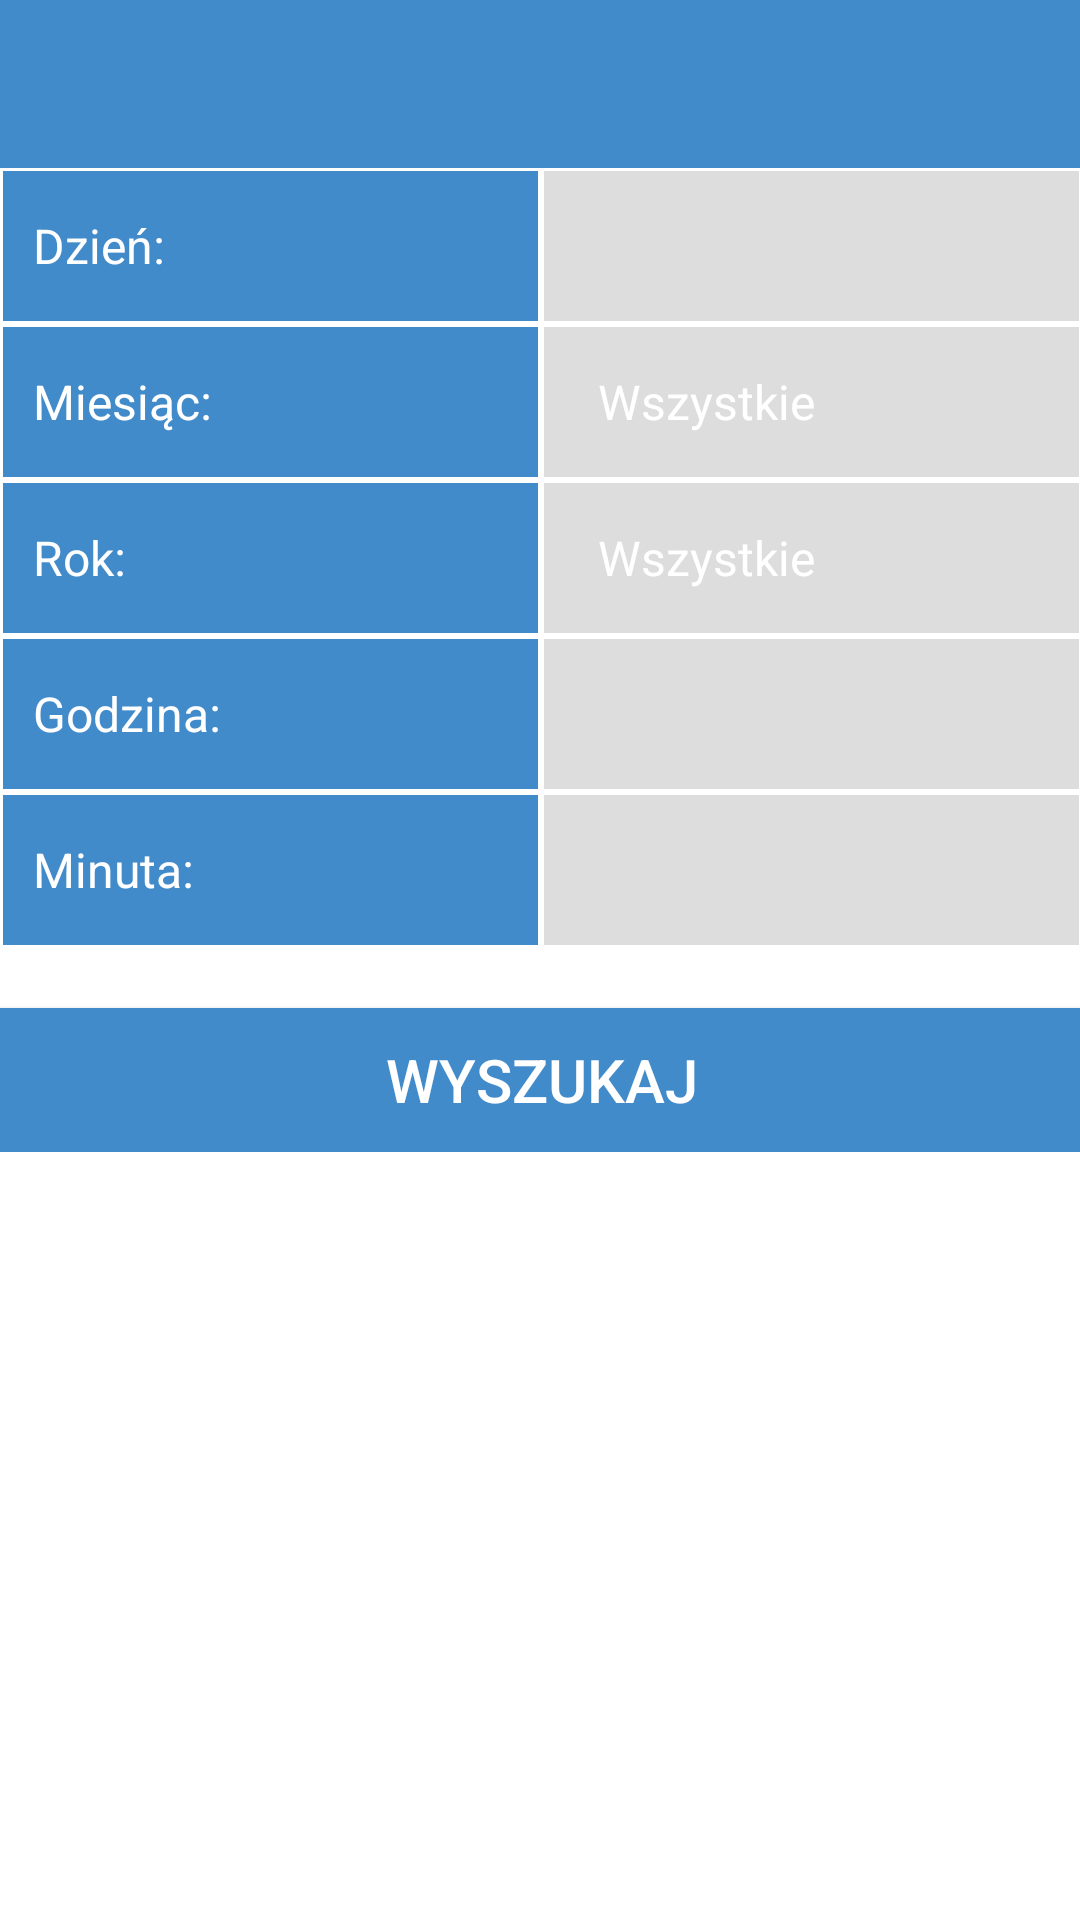

Here is an Android app screen rendered from its layout file. Give the layout XML and the strings, colors and styles it references.
<!-- AndroidManifest.xml: application theme AppTheme -->
<!-- res/layout/activity_search.xml -->
<LinearLayout xmlns:android="http://schemas.android.com/apk/res/android"
    xmlns:tools="http://schemas.android.com/tools"
    android:layout_width="match_parent"
    android:layout_height="match_parent"
    android:orientation="vertical"
    tools:context="pl.torun.zsmeie.meteozsmeie.SearchActivity">

    <include
        android:id="@+id/toolbar_actionbar"
        layout="@layout/toolbar_default"
        android:layout_width="match_parent"
        android:layout_height="wrap_content" />

    <ScrollView
        android:paddingLeft="@dimen/activity_horizontal_margin"
        android:paddingRight="@dimen/activity_horizontal_margin"
        android:paddingTop="@dimen/activity_vertical_margin"
        android:paddingBottom="@dimen/activity_vertical_margin"
        android:layout_width="fill_parent"
        android:layout_height="wrap_content">

        <LinearLayout
            android:orientation="vertical"
            android:layout_width="fill_parent"
            android:layout_height="wrap_content">

            <LinearLayout
                android:layout_width="match_parent"
                android:layout_height="wrap_content">

                <TextView
                    android:text="Dzień:"
                    style="@style/aktualnePomiaryLewy" />

                
                <LinearLayout
                    android:focusable="true"
                    android:focusableInTouchMode="true"
                    android:layout_width="wrap_content"
                    android:layout_height="wrap_content" />

                <EditText

                    android:id="@+id/day_et"
                    style="@style/aktualnePomiaryPrawy"
                    android:inputType="number"
                    android:text="" />
            </LinearLayout>

            <LinearLayout
                android:layout_width="match_parent"
                android:layout_height="wrap_content">

                <TextView
                    android:text="Miesiąc:"
                    style="@style/aktualnePomiaryLewy" />

                <Spinner
                    android:entries="@array/month_array"
                    android:prompt="@string/wybierz"
                    android:id="@+id/month_sp"
                    style="@style/aktualnePomiaryPrawy" />

            </LinearLayout>

            <LinearLayout
                android:layout_width="match_parent"
                android:layout_height="wrap_content">

                <TextView
                    android:text="Rok:"
                    style="@style/aktualnePomiaryLewy" />

                <EditText
                    android:visibility="gone"
                    android:id="@+id/year_et"
                    style="@style/aktualnePomiaryPrawy"
                    android:inputType="number"
                    android:text="" />

                <Spinner
                    android:entries="@array/year_array"
                    android:prompt="@string/wybierz"
                    android:id="@+id/year_sp"
                    style="@style/aktualnePomiaryPrawy" />
            </LinearLayout>

            <LinearLayout
                android:layout_width="match_parent"
                android:layout_height="wrap_content">

                <TextView
                    android:text="Godzina:"
                    style="@style/aktualnePomiaryLewy" />

                <EditText
                    android:id="@+id/hour_et"
                    style="@style/aktualnePomiaryPrawy"
                    android:inputType="number"
                    android:text="" />
            </LinearLayout>

            <LinearLayout
                android:layout_width="match_parent"
                android:layout_height="wrap_content">

                <TextView
                    android:text="Minuta:"
                    style="@style/aktualnePomiaryLewy" />

                <EditText
                    android:id="@+id/minute_et"
                    style="@style/aktualnePomiaryPrawy"
                    android:inputType="number"
                    android:text="" />
            </LinearLayout>

            <Button
                android:id="@+id/search_btn"
                android:layout_marginTop="20dp"
                android:text="Wyszukaj"
                android:textSize="20dp"
                android:textColor="#fff"
                android:background="@color/myPrimaryColor"
                android:layout_width="fill_parent"
                android:layout_height="wrap_content" />

        </LinearLayout>
    </ScrollView>

</LinearLayout>
<!-- res/layout/toolbar_default.xml (included above) -->
<?xml version="1.0" encoding="utf-8"?>
<android.support.v7.widget.Toolbar
    style="@style/ToolBarStyle"
    xmlns:android="http://schemas.android.com/apk/res/android"
    android:layout_width="match_parent"
    android:layout_height="wrap_content"
    android:background="?attr/colorPrimary"
    android:minHeight="@dimen/abc_action_bar_default_height_material"/>
<!-- resources referenced by this layout -->
<resources>
  <string-array name="month_array">
          <item>Wszystkie</item>
          <item>Styczeń</item>
          <item>Luty</item>
          <item>Marzec</item>
          <item>Kwiecień</item>
          <item>Maj</item>
          <item>Czerwiec</item>
          <item>Lipiec</item>
          <item>Sierpień</item>
          <item>Wrzesień</item>
          <item>Październik</item>
          <item>Listopad</item>
          <item>Grudzień</item>
      </string-array>
  <string-array name="year_array">
          <item>Wszystkie</item>
          <item>2010</item>
          <item>2011</item>
          <item>2012</item>
          <item>2013</item>
          <item>2014</item>
          <item>2015</item>
      </string-array>
  <color name="myPrimaryColor">#428bca</color>
  <string name="wybierz">Wybierz</string>
  <style name="ToolBarStyle" parent="">
          <item name="popupTheme">@style/ThemeOverlay.AppCompat.Light</item>
          <item name="theme">@style/ThemeOverlay.AppCompat.Dark.ActionBar</item>
      </style>
  <style name="aktualnePomiaryLewy">
          <item name="android:gravity">center_vertical</item>
          <item name="android:paddingLeft">10dp</item>
          <item name="android:textSize">16sp</item>
          <item name="android:layout_margin">1dp</item>
          <item name="android:background">#428bca</item>
          <item name="android:textColor">#ffffff</item>
          <item name="android:layout_width">fill_parent</item>
          <item name="android:layout_height">50dp</item>
          <item name="android:layout_weight">.5</item>
      </style>
  <style name="aktualnePomiaryPrawy" parent="aktualnePomiaryLewy">
          <item name="android:background">#ddd</item>
          <item name="android:textColor">#000</item>
          
          <item name="android:textStyle">bold</item>
      </style>
  <style name="AppTheme" parent="Theme.AppCompat.Light.NoActionBar">
          
          <item name="colorPrimary">@color/myPrimaryColor</item>
          <item name="colorPrimaryDark">@color/myPrimaryDarkColor</item>
          <item name="colorAccent">@color/myAccentColor</item>
          <item name="android:textColorPrimary">@color/myTextPrimaryColor</item>
          <item name="drawerArrowStyle">@style/DrawerArrowStyle</item>
  
          <item name="android:windowBackground">@color/myWindowBackground</item>
      </style>
  <color name="myPrimaryDarkColor">#428bca</color>
  <color name="myAccentColor">#3F51B5</color>
  <color name="myTextPrimaryColor">#FFFFFF</color>
  <style name="DrawerArrowStyle" parent="Widget.AppCompat.DrawerArrowToggle">
          <item name="spinBars">true</item>
          <item name="color">@android:color/white</item>
      </style>
  <color name="myWindowBackground">#ffffff</color>
</resources>
